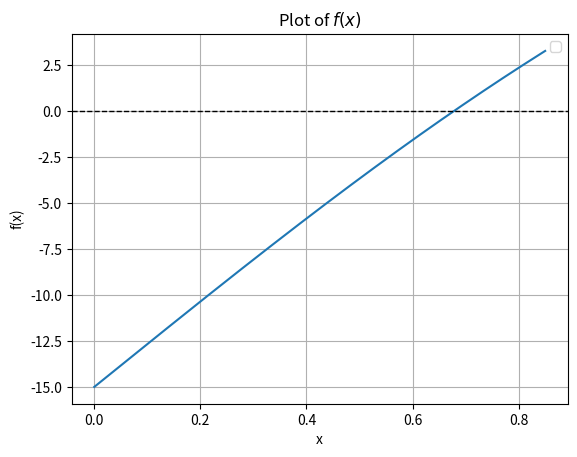

Here is the Python script that generated this plot:
# import libraries
import numpy as np
import matplotlib.pyplot as plt
import scipy

def driver():

    # evaluating erf at different values to determine good guess for x_bar
    g1 = scipy.special.erf(1)
    g2 = scipy.special.erf(1/2)
    g3 = scipy.special.erf(1/4)
    g4 = scipy.special.erf(1/8)

    print("erf tests: ", g1, g2, g3, g4)


    # problem 1a f(x)
    T_i = 20
    T_s = -15
    alpha = 0.138e-6
    t = 60 * 24 * 60 * 60

    f_1 = lambda x: T_s + (T_i - T_s)*scipy.special.erf(x/(2*np.sqrt(alpha*t)))

    x_vals = np.linspace(0, 0.85, 300)
    y_vals = f_1(x_vals)

    #problem 1a plot

    plt.figure()
    plt.plot(x_vals, y_vals)
    plt.axhline(0, color='black', linewidth=1, linestyle='--')  # horizontal line y = 0
    plt.xlabel('x')
    plt.ylabel('f(x)')
    plt.title('Plot of $f(x)$')
    plt.grid(True)
    plt.legend()
    plt.show()

    return






# define routines
def bisection(f,a,b,tol):
    
#    Inputs:
#     f,a,b       - function and endpoints of initial interval
#      tol  - bisection stops when interval length < tol

#    Returns:
#      astar - approximation of root
#      ier   - error message
#            - ier = 1 => Failed
#            - ier = 0 == success
#      n_it  - number of iterations used

#     first verify there is a root we can find in the interval 

    n_it = 0  # initialize iterations to 0

    fa = f(a)
    fb = f(b)
    if (fa*fb>0):
       ier = 1
       astar = a
       return [astar, ier, n_it]

#   verify end points are not a root 
    if (fa == 0):
      astar = a
      ier =0
      return [astar, ier, n_it]

    if (fb ==0):
      astar = b
      ier = 0
      return [astar, ier, n_it]

    
    d = 0.5*(a+b)
    while (abs(d-a)> tol):
      n_it += 1
      fd = f(d)
      if (fd ==0):
        astar = d
        ier = 0
        return [astar, ier, n_it]
      if (fa*fd<0):
         b = d
      else: 
        a = d
        fa = fd
      d = 0.5*(a+b)

      
    astar = d
    ier = 0
    return [astar, ier, n_it]



def fixedpt(f,x0,tol,Nmax):
    ''' x0 = initial guess'''
    ''' Nmax = max number of iterations'''
    ''' tol = stopping tolerance'''
    count = 0
    while (count <Nmax):
      count = count +1
      x1 = f(x0)
      if (x1 > 0): # insures relative error does not divide by zero
        rel_err = abs(x1 - x0) / abs(x1)
      else:
         rel_err = abs(x1 - x0)

      if (rel_err <tol):
        xstar = x1
        ier = 0
        return [xstar,ier]
      x0 = x1

    xstar = x1
    ier = 1
    return [xstar, ier, count]


      
driver()               

























